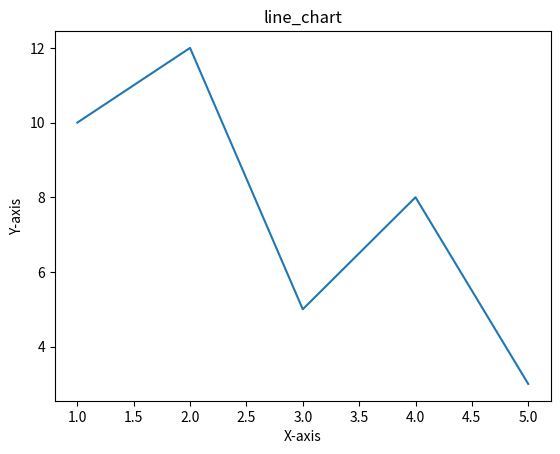

This chart was generated by the following Python code:
import matplotlib.pyplot as plt 

x = [1, 2, 3, 4, 5]
y = [10, 12, 5, 8, 3]

plt.plot(x,y)
plt.title('line_chart')
plt.xlabel('X-axis')
plt.ylabel('Y-axis')
plt.show()